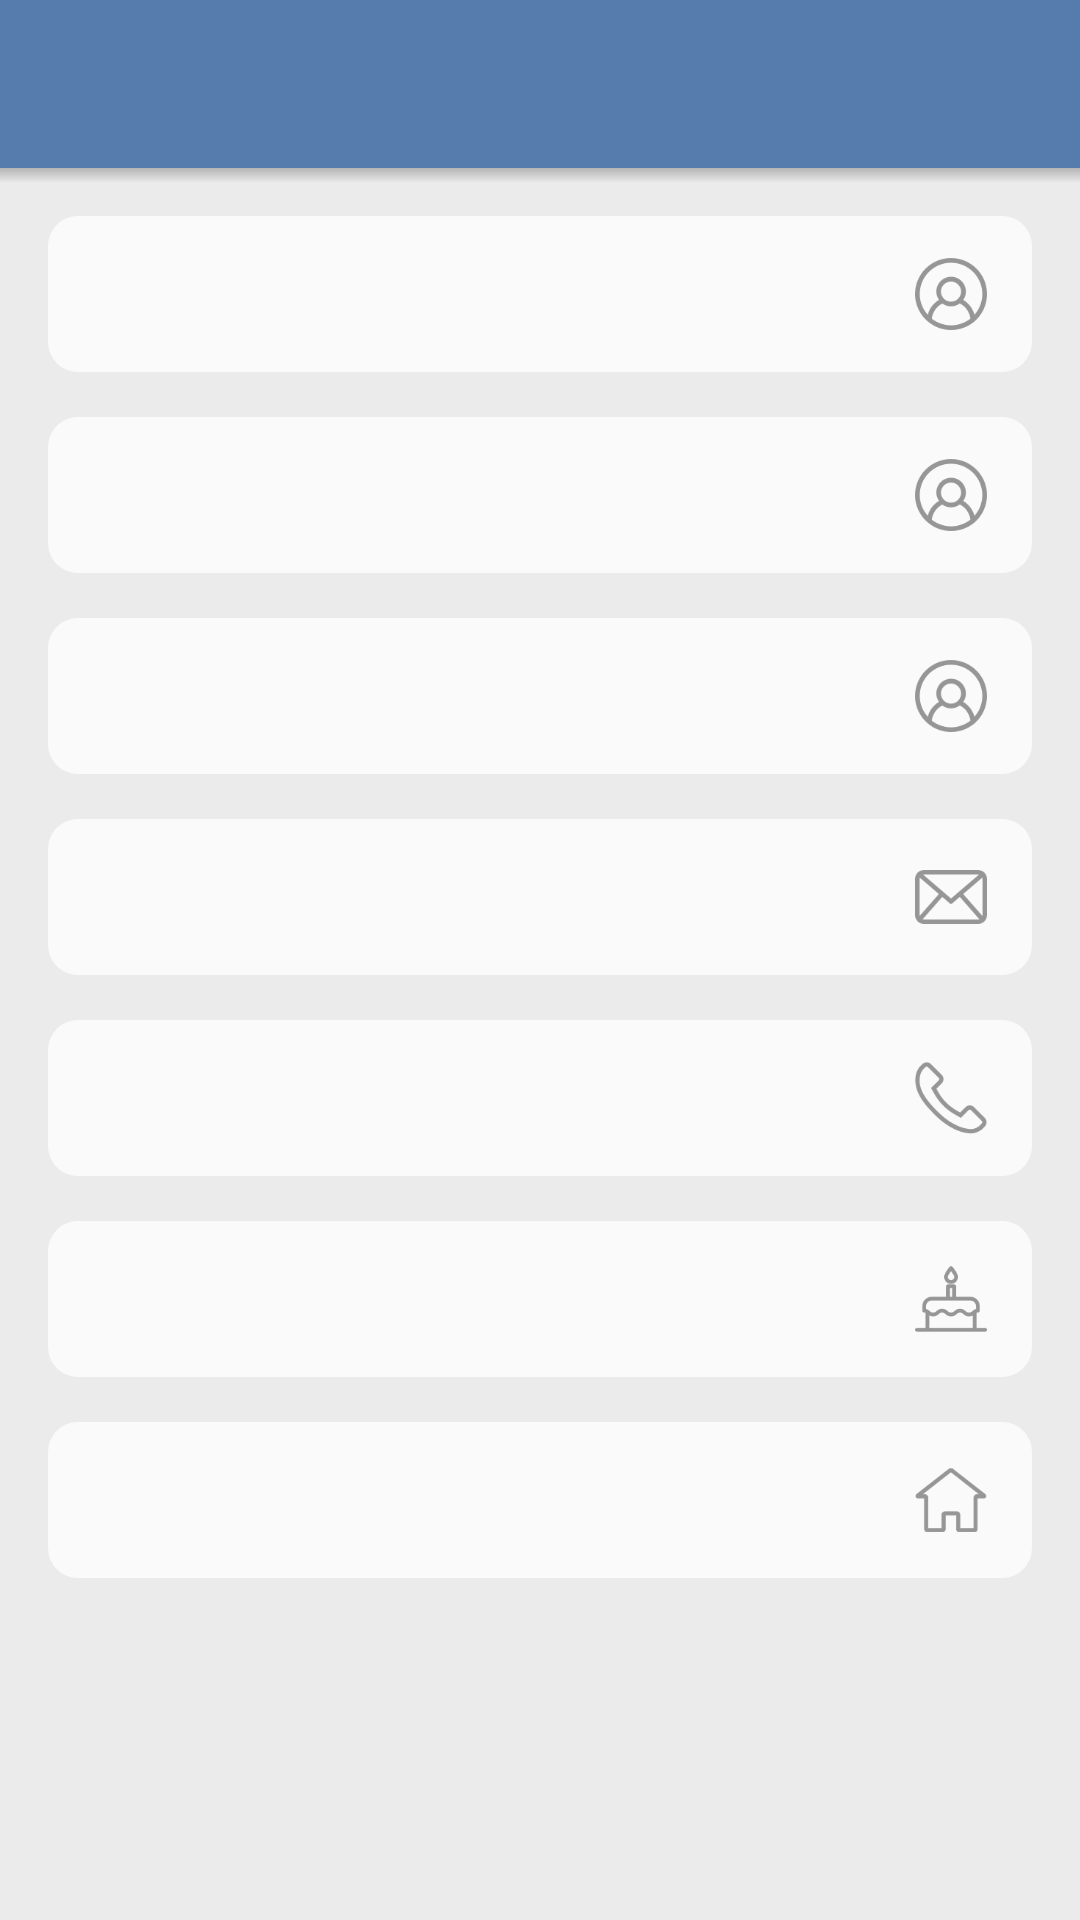

Here is an Android app screen rendered from its layout file. Give the layout XML and the strings, colors and styles it references.
<!-- AndroidManifest.xml: application theme AppTheme -->
<!-- res/layout/activity_profile.xml -->
<?xml version="1.0" encoding="utf-8"?>
<RelativeLayout xmlns:android="http://schemas.android.com/apk/res/android"
    xmlns:tools="http://schemas.android.com/tools"
    style="@style/RelativeLayout.Base">

    <include layout="@layout/tool_bar" />

    <ScrollView
        style="@style/ScrollView.Base"
        android:layout_below="@+id/tool_bar">

        <LinearLayout
            style="@style/LinearLayout.Wrap"
            android:divider="@drawable/divider_profile_screen_info_row"
            android:orientation="vertical"
            android:paddingBottom="@dimen/activity_vertical_margin"
            android:paddingLeft="@dimen/activity_horizontal_margin"
            android:paddingRight="@dimen/activity_horizontal_margin"
            android:paddingTop="@dimen/activity_vertical_margin"
            android:showDividers="middle">

            <RelativeLayout style="@style/ProfileInfoRow">

                <TextView
                    android:id="@+id/text_view_last_name"
                    style="@style/TextView.ProfileInfoRow"
                    android:layout_alignParentLeft="true"
                    android:layout_alignParentStart="true"
                    android:layout_centerVertical="true"
                    android:layout_toLeftOf="@+id/image_view_icon_last_name"
                    android:layout_toStartOf="@+id/image_view_icon_last_name"
                    tools:text="Степаненко Тарас Миколайович" />

                <ImageView
                    android:id="@id/image_view_icon_last_name"
                    style="@style/ImageView.ProfileInfoRowIcon"
                    android:layout_alignParentRight="true"
                    android:layout_centerVertical="true"
                    android:layout_marginRight="@dimen/edit_text_text_padding_horizontal"
                    android:src="@drawable/ic_name" />

            </RelativeLayout>

            <RelativeLayout style="@style/ProfileInfoRow">

                <TextView
                    android:id="@+id/text_view_first_name"
                    style="@style/TextView.ProfileInfoRow"
                    android:layout_alignParentLeft="true"
                    android:layout_alignParentStart="true"
                    android:layout_centerVertical="true"
                    android:layout_toLeftOf="@+id/image_view_icon_first_name"
                    android:layout_toStartOf="@+id/image_view_icon_first_name"
                    tools:text="Степаненко Тарас Миколайович" />

                <ImageView
                    android:id="@+id/image_view_icon_first_name"
                    style="@style/ImageView.ProfileInfoRowIcon"
                    android:layout_alignParentRight="true"
                    android:layout_centerVertical="true"
                    android:layout_marginRight="@dimen/edit_text_text_padding_horizontal"
                    android:src="@drawable/ic_name" />

            </RelativeLayout>


            <RelativeLayout style="@style/ProfileInfoRow">

                <TextView
                    android:id="@+id/text_view_middle_name"
                    style="@style/TextView.ProfileInfoRow"
                    android:layout_alignParentLeft="true"
                    android:layout_alignParentStart="true"
                    android:layout_centerVertical="true"
                    android:layout_toLeftOf="@+id/image_view_icon_middle_name"
                    android:layout_toStartOf="@+id/image_view_icon_middle_name"
                    tools:text="Степаненко Тарас Миколайович" />

                <ImageView
                    android:id="@id/image_view_icon_middle_name"
                    style="@style/ImageView.ProfileInfoRowIcon"
                    android:layout_alignParentRight="true"
                    android:layout_centerVertical="true"
                    android:layout_marginRight="@dimen/edit_text_text_padding_horizontal"
                    android:src="@drawable/ic_name" />

            </RelativeLayout>

            <RelativeLayout style="@style/ProfileInfoRow">

                <TextView
                    android:id="@+id/text_view_email"
                    style="@style/TextView.ProfileInfoRow"
                    android:layout_alignParentLeft="true"
                    android:layout_alignParentStart="true"
                    android:layout_centerVertical="true"
                    android:layout_toLeftOf="@+id/image_view_icon_email"
                    android:layout_toStartOf="@+id/image_view_icon_email"
                    tools:text="taras.step@gmail.com" />

                <ImageView
                    android:id="@+id/image_view_icon_email"
                    style="@style/ImageView.ProfileInfoRowIcon"
                    android:layout_alignParentRight="true"
                    android:layout_centerVertical="true"
                    android:layout_marginRight="@dimen/edit_text_text_padding_horizontal"
                    android:src="@drawable/ic_email" />

            </RelativeLayout>

            <RelativeLayout
                android:id="@+id/row_phone"
                style="@style/ProfileInfoRow">

                <TextView
                    android:id="@+id/text_view_phone"
                    style="@style/TextView.ProfileInfoRow"
                    android:layout_alignParentLeft="true"
                    android:layout_alignParentStart="true"
                    android:layout_centerVertical="true"
                    android:layout_toLeftOf="@+id/image_view_icon_phone"
                    android:layout_toStartOf="@+id/image_view_icon_phone"
                    tools:text="098 765 43 21" />

                <ImageView
                    android:id="@+id/image_view_icon_phone"
                    style="@style/ImageView.ProfileInfoRowIcon"
                    android:layout_alignParentRight="true"
                    android:layout_centerVertical="true"
                    android:layout_marginRight="@dimen/edit_text_text_padding_horizontal"
                    android:src="@drawable/ic_phone" />

            </RelativeLayout>

            <RelativeLayout
                android:id="@+id/row_birthday"
                style="@style/ProfileInfoRow">

                <TextView
                    android:id="@+id/text_view_birthdate"
                    style="@style/TextView.ProfileInfoRow"
                    android:layout_alignParentLeft="true"
                    android:layout_alignParentStart="true"
                    android:layout_centerVertical="true"
                    android:layout_toLeftOf="@+id/image_view_icon_birthdate"
                    android:layout_toStartOf="@+id/image_view_icon_birthdate"
                    tools:text="13 березня 1982" />

                <ImageView
                    android:id="@+id/image_view_icon_birthdate"
                    style="@style/ImageView.ProfileInfoRowIcon"
                    android:layout_alignParentRight="true"
                    android:layout_centerVertical="true"
                    android:layout_marginRight="@dimen/edit_text_text_padding_horizontal"
                    android:src="@drawable/ic_birthdate" />

            </RelativeLayout>

            <RelativeLayout style="@style/ProfileInfoRow">

                <TextView
                    android:id="@+id/text_view_address"
                    style="@style/TextView.ProfileInfoRow"
                    android:layout_alignParentLeft="true"
                    android:layout_alignParentStart="true"
                    android:layout_centerVertical="true"
                    android:layout_toLeftOf="@+id/image_view_icon_address"
                    android:layout_toStartOf="@+id/image_view_icon_address"
                    tools:text="пр. Героїв, б. 34, кв. 56" />

                <ImageView
                    android:id="@+id/image_view_icon_address"
                    style="@style/ImageView.ProfileInfoRowIcon"
                    android:layout_alignParentRight="true"
                    android:layout_centerVertical="true"
                    android:layout_marginRight="@dimen/edit_text_text_padding_horizontal"
                    android:src="@drawable/ic_address" />

            </RelativeLayout>

        </LinearLayout>

    </ScrollView>

    <View
        android:id="@+id/toolbar_shadow"
        android:layout_width="match_parent"
        android:layout_height="@dimen/tool_bar_shadow_height"
        android:layout_below="@+id/tool_bar"
        android:background="@drawable/shadow_downside"/>

</RelativeLayout>
<!-- res/layout/tool_bar.xml (included above) -->
<?xml version="1.0" encoding="utf-8"?>
<android.support.v7.widget.Toolbar
    xmlns:android="http://schemas.android.com/apk/res/android"
    android:id="@+id/tool_bar"
    android:layout_width="match_parent"
    android:layout_height="wrap_content"
    android:background="?attr/colorPrimary"
    android:minHeight="?attr/actionBarSize"
    android:theme="@style/ThemeOverlay.AppCompat.Dark.ActionBar"
    />
    
<!-- resources referenced by this layout -->
<resources>
  <dimen name="activity_horizontal_margin">16dp</dimen>
  <dimen name="activity_vertical_margin">16dp</dimen>
  <dimen name="edit_text_text_padding_horizontal">15dp</dimen>
  <dimen name="tool_bar_shadow_height">5dp</dimen>
  <!-- drawable divider_profile_screen_info_row (drawable) -->
  <?xml version="1.0" encoding="utf-8"?>
  <shape xmlns:android="http://schemas.android.com/apk/res/android">
      <size android:height="15dp"/>
      <solid android:color="@android:color/transparent" />
  </shape>
  <!-- drawable shadow_downside (drawable) -->
  <shape xmlns:android="http://schemas.android.com/apk/res/android"
         android:shape="rectangle">
      <gradient
          android:angle="90"
          android:endColor="#46232323"
          android:startColor="@android:color/transparent"/>
  </shape>
  <style name="ImageView.ProfileInfoRowIcon">
          <item name="android:layout_width">wrap_content</item>
          <item name="android:layout_height">wrap_content</item>
      </style>
  <style name="LinearLayout.Wrap">
          <item name="android:layout_height">wrap_content</item>
          <item name="android:layout_width">match_parent</item>
      </style>
  <style name="ProfileInfoRow" parent="RelativeLayout.Wrap">
          <item name="android:minHeight">@dimen/min_height_profile_info_row</item>
          <item name="android:background">@drawable/bg_profile_row_rounded</item>
      </style>
  <style name="RelativeLayout.Base">
          <item name="android:layout_width">match_parent</item>
          <item name="android:layout_height">match_parent</item>
      </style>
  <style name="ScrollView.Base">
          <item name="android:layout_width">match_parent</item>
          <item name="android:layout_height">match_parent</item>
      </style>
  <style name="TextView.ProfileInfoRow" parent="TextView.Base">
          <item name="android:textSize">@dimen/text_size_profile_info_row</item>
          <item name="android:textColor">@color/text_gray</item>
          <item name="android:textStyle">bold</item>
          <item name="android:paddingBottom">@dimen/edit_text_text_padding_vertical</item>
          <item name="android:paddingLeft">@dimen/edit_text_text_padding_horizontal</item>
          <item name="android:paddingRight">@dimen/edit_text_text_padding_horizontal</item>
          <item name="android:paddingTop">@dimen/edit_text_text_padding_vertical</item>
      </style>
  <style name="AppTheme" parent="AppTheme.Base" />
  <style name="RelativeLayout.Wrap">
          <item name="android:layout_width">match_parent</item>
          <item name="android:layout_height">wrap_content</item>
      </style>
  <dimen name="min_height_profile_info_row">52dp</dimen>
  <!-- drawable bg_profile_row_rounded (drawable) -->
  <?xml version="1.0" encoding="utf-8"?>
  <shape xmlns:android="http://schemas.android.com/apk/res/android">
      <solid android:color="#fafafa"/>
      <corners android:radius="10dp"/>
  </shape>
  <style name="TextView.Base">
          <item name="android:layout_width">wrap_content</item>
          <item name="android:layout_height">wrap_content</item>
      </style>
  <dimen name="text_size_profile_info_row">16sp</dimen>
  <color name="text_gray">#737373</color>
  <dimen name="edit_text_text_padding_vertical">5dp</dimen>
  <color name="base_background_color">#EBEBEB</color>
  <color name="tool_bar_color">#557cac</color>
  <color name="status_bar_color">#446389</color>
  <color name="color_accent">#fff</color>
  <style name="ProgressBarSmall" parent="@style/Widget.AppCompat.ProgressBar">
          <item name="colorPrimary">@color/tool_bar_color</item>
          <item name="colorPrimaryDark">@color/tool_bar_color</item>
          <item name="colorAccent">@color/status_bar_color</item>
  
          <item name="android:minWidth">16dip</item>
          <item name="android:maxWidth">16dip</item>
          <item name="android:minHeight">16dip</item>
          <item name="android:maxHeight">16dip</item>
      </style>
  <color name="dialog_title">#dd000000</color>
</resources>
